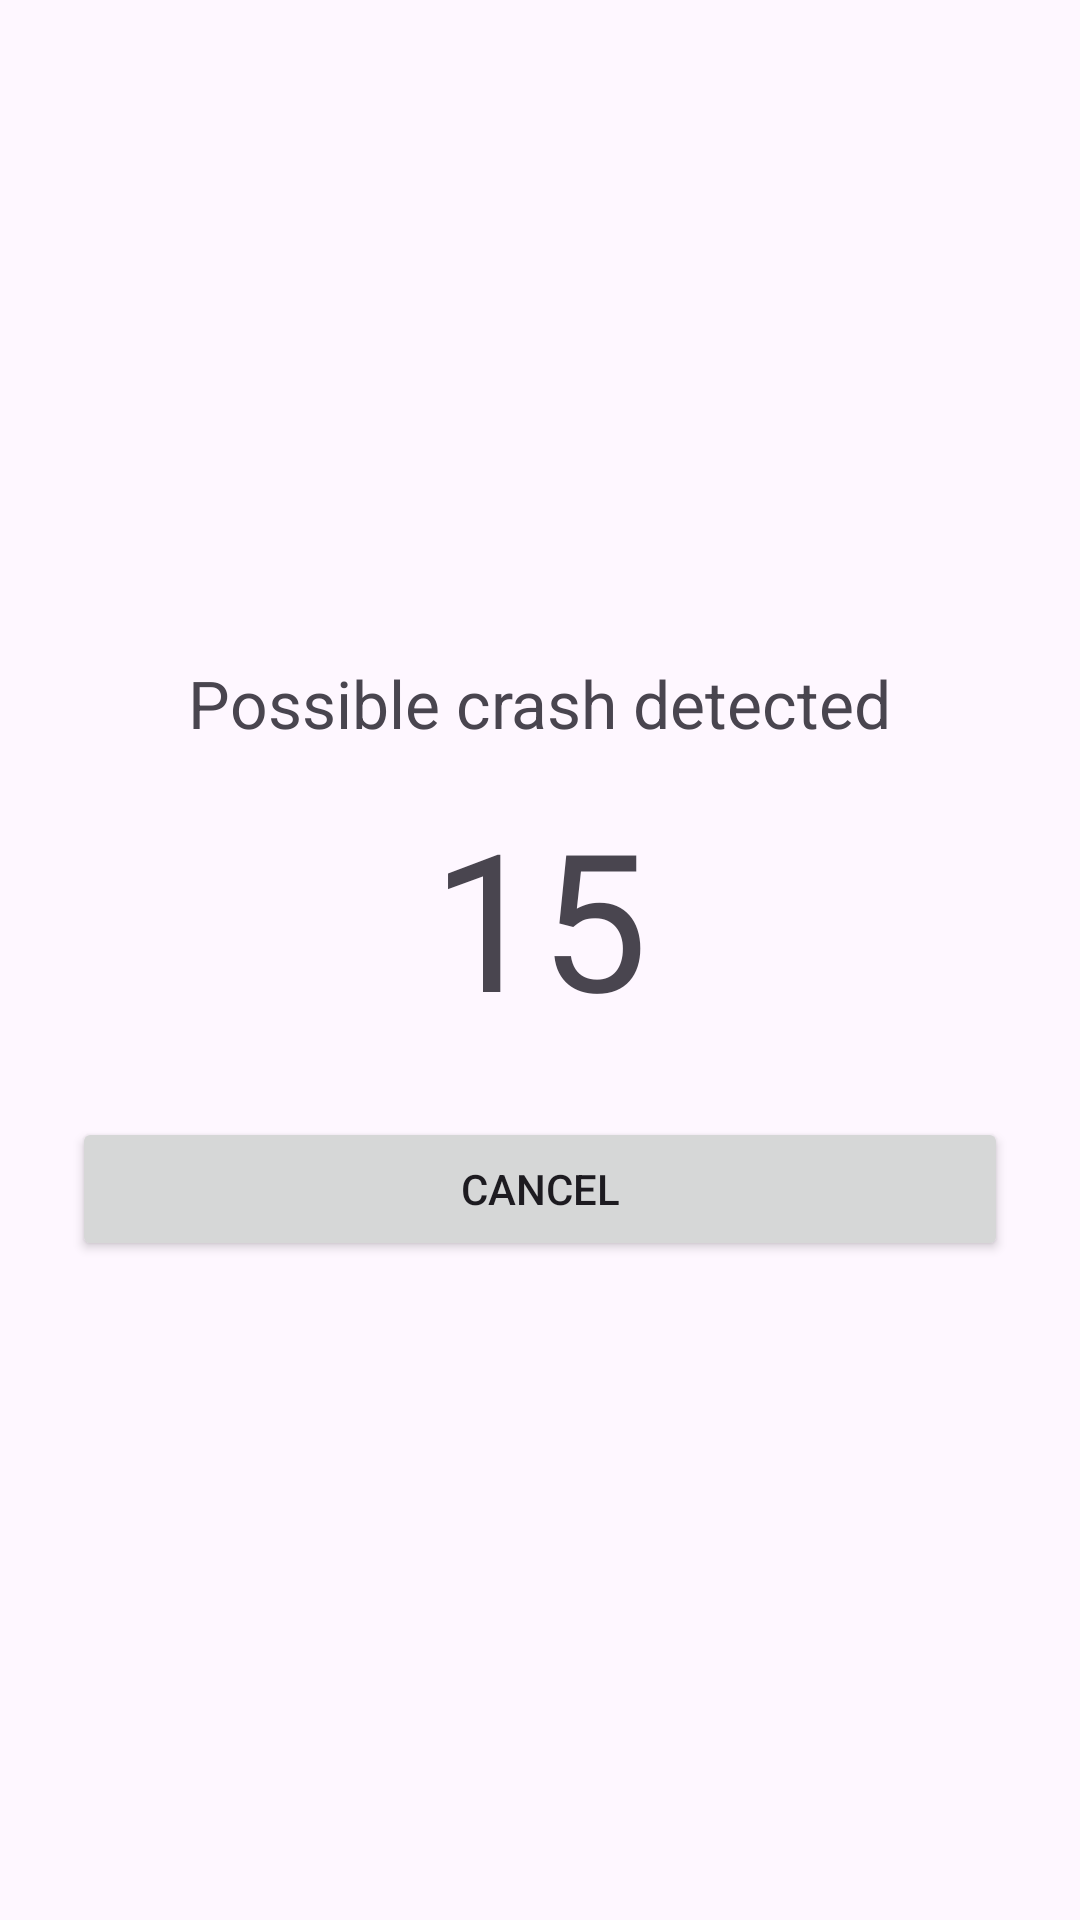

Reconstruct the res/layout file that produces this screen, plus the resources it refers to.
<!-- AndroidManifest.xml: application theme Theme.CyclingSafety -->
<!-- res/layout/activity_emergency_countdown.xml -->
<?xml version="1.0" encoding="utf-8"?>
<LinearLayout xmlns:android="http://schemas.android.com/apk/res/android"
    android:layout_width="match_parent"
    android:layout_height="match_parent"
    android:gravity="center"
    android:orientation="vertical"
    android:padding="24dp">

    <TextView
        android:layout_width="wrap_content"
        android:layout_height="wrap_content"
        android:text="Possible crash detected"
        android:textSize="22sp"
        android:paddingBottom="14dp"/>

    <TextView
        android:id="@+id/timerText"
        android:layout_width="wrap_content"
        android:layout_height="wrap_content"
        android:text="15"
        android:textSize="64sp"
        android:paddingBottom="24dp"/>

    <Button
        android:id="@+id/btnCancel"
        android:layout_width="match_parent"
        android:layout_height="wrap_content"
        android:text="CANCEL" />
</LinearLayout>
<!-- resources referenced by this layout -->
<resources>
  <style name="Theme.CyclingSafety" parent="Base.Theme.CyclingSafety" />
  <style name="Base.Theme.CyclingSafety" parent="Theme.Material3.DayNight.NoActionBar">
          
          
      </style>
</resources>
